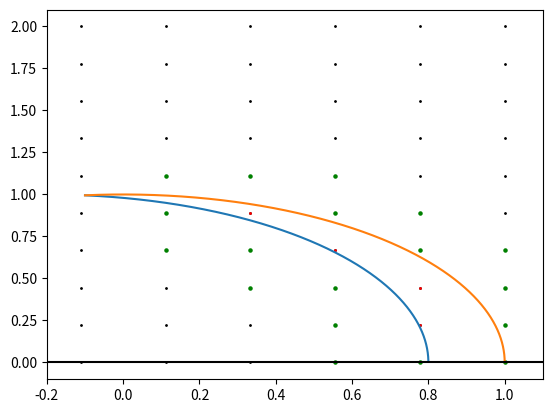

The script that saved this image:
import numpy as np
import matplotlib.pyplot as plt
import scipy
from scipy.optimize import fsolve

plt.close('all')

"""
class GridNode:
    def __init__(self, x, y, node_type):
        self.x = x
        self.y = y
        self.type = node_type

        
class BoundaryNode(GridNode):
    def __init__(self, x, y):
        super().__init__(x, y, "boundary")
    distances = [] #np.array(distances)
    normals = [] #np.array(normals)
"""

class BoundaryNode:
    def __init__(self, x, y):
        self.x = x
        self.y = y
    distances = []
    normals = []


def make_grid(x_min, x_max, y_min, y_max, n_pts):
    
    x_pts = np.linspace(x_min, x_max, n_pts)
    y_pts = np.linspace(y_min,y_max,n_pts)
    grid_pts = np.zeros([n_pts**2, 3])
    for i in range(len(x_pts)):
        for j in range(len(x_pts)):
            grid_pts[i + j*n_pts, 0] =  x_pts[i]
            grid_pts[i + j*n_pts, 1] = y_pts[j]
    
    return grid_pts

    
# Compute y-values
def fn_left(x, N, alpha, R):
    if -N - alpha*1/2 < x < R -N - alpha:
        return np.sqrt(R**2 - (x + alpha + N)**2)
    else:
        return 

def fn_right(x, N, alpha, R):
    if -N - alpha*1/2 < x < R - N:
        return np.sqrt(R**2 - (x + N)**2)
    else:
        return



def label_solid_nodes(grid_pts, R, alpha):
    n_pts_tot = len(grid_pts[:,0])
    solid_pts = []
    for k in range(n_pts_tot):
        x, y = grid_pts[k,0], grid_pts[k,1]
        if R**2 - y**2 < 0:
            continue
        if R**2 - y**2 - 2*x*alpha - alpha**2 < 0:
            continue
        
        if x < np.sqrt(R**2 - y**2):
            if x > np.sqrt(R**2 - y**2 - 2*x*alpha - alpha**2):
                grid_pts[k,2] = 2
                print("solid pt found")
                solid_pts.append( [ x, y ] )
    
    solid_pts = np.asarray(solid_pts)
    return solid_pts
            
                
# Label boundary nodes
def label_bdy_nodes(grid_pts, solid_pts, R, alpha):
    x_pts = grid_pts[:,0]
    dx = x_pts[1] - x_pts[0]
    
    y_pts = np.unique(grid_pts[:,1])
    dy = y_pts[1] - y_pts[0]
    bdy_pts = []
    boundary_nodes = {}
    eps = 1e-5
    for i in range(len(grid_pts)):
        if grid_pts[i,2] == 2:
            continue
        else:
            p = np.array([ grid_pts[i,0], grid_pts[i,1] ])
            for j in range(len(solid_pts)):
                q = np.array([ solid_pts[j,0], solid_pts[j,1] ])
                if np.linalg.norm(p - q) <= np.sqrt(2)*np.max([dx,dy]) + eps:
                    grid_pts[i,2] = 1
                    x0, y0 = grid_pts[i,0], grid_pts[i,1]
                    bdy_pts.append( [ x0, y0 ] )
                    bdy_pt = BoundaryNode(x0, y0)
                    boundary_nodes[(x0, y0)] = bdy_pt
                    
    bdy_pts = np.asarray(bdy_pts)
    return boundary_nodes


# Loop through all boundary points, calculate
# distances to the wall and normal vectors to the bdy curves.
def distances_and_normals(boundary_nodes, R, alpha, vels, N):
    
    for (x0,y0), _ in boundary_nodes.items():
        distance_list = []
        for j in range(len(vels)):
            v_x, v_y = vels[j, :]
            coeffs = [v_x**2 + v_y**2, 2*(y0*v_x + x0*v_y + v_x*alpha),\
                      y0**2 - R**2 + x0**2 + alpha**2 + 2*x0*alpha]
            roots = np.roots(coeffs)
            if np.iscomplexobj(roots) == True:
                continue
            
            if len(roots) == 1 and roots > 0:
                distance_list.append(roots)
            elif len(roots) == 1 and roots < 0:
                continue
            elif len(roots) == 2 and np.all(roots > 0):
                distance_list.append(np.min(roots))
            elif len(roots) == 2 and np.all(roots < 0):
                continue
            elif len(roots) == 2 and np.any(roots < 0):
                distance_list.append( roots[roots> 0])
        
        #bdy_data.distances = distance_list
    
    
            
            
            #f = lambda t: bdy_curve_right_directional(t, x0, y0, vel_vec, N)
            
            


def visualize(x_vals, grid_pts, solid_pts, boundary_nodes, N, alpha, R):
    
    x, y = grid_pts[:,0], grid_pts[:,1]
    bdy_pts = np.asarray(list(boundary_nodes.keys()))
    y_l = np.zeros([len(x_vals), 5])
    y_r = np.zeros([len(x_vals), 5])
    for i in range(N):
        for j in range(len(x_vals)):
            y_l[j, i] = fn_left(x_vals[j], i, alpha, R)
            y_r[j, i] = fn_right(x_vals[j], i, alpha, R)
            
    plt.figure()
    for i in range(N):
        plt.plot(x_vals, y_l[:,i])
        plt.plot(x_vals, y_r[:,i] )
        plt.xlim([-(N-1)-alpha*1/2-0.1, R - (N-1) + 0.1])
        plt.axhline(0, color='black')
        plt.scatter(x, y, color="black", s=1)
        plt.scatter(solid_pts[:,0],solid_pts[:,1], color="red", marker="o", s=1)
        plt.scatter(bdy_pts[:,0],bdy_pts[:,1], color="green", marker="o", s=5)



def main():
    vels = np.array([
        [1, 0],
        [0, 1],
        [-1, 0],
        [0,-1],
        [np.sqrt(2)/2, np.sqrt(2)/2],
        [-np.sqrt(2)/2, np.sqrt(2)/2],
        [np.sqrt(2)/2, -np.sqrt(2)/2],
        [-np.sqrt(2)/2, -np.sqrt(2)/2]   ])
    
    N = 1 # Number of times boundary shape is repeated
    n_pts_per_direction = 10
    x_min, x_max = -1, 1
    y_min, y_max = 0, 2
    R = 1
    alpha = 0.2
    x_vals = np.linspace(x_min,x_max + 0.1,100000)
    
    grid_pts = make_grid(x_min, x_max, y_min, y_max, n_pts_per_direction)
    solid_pts = label_solid_nodes(grid_pts, R, alpha)
    boundary_nodes = label_bdy_nodes(grid_pts, solid_pts, R, alpha)
    
    distances_and_normals(boundary_nodes, R, alpha, vels, N)

    
    visualize(x_vals, grid_pts, solid_pts, boundary_nodes, N, alpha, R)
    
    
main()
    
    
    
    